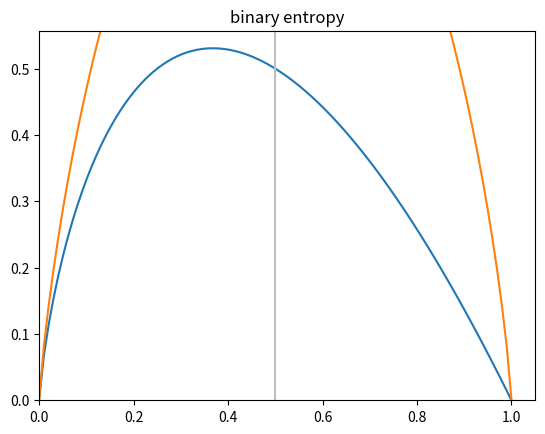

Reproduce this figure in Python.
import math
import numpy as np
import matplotlib.pyplot as plt
from collections import namedtuple, Counter, defaultdict
from typing import NamedTuple


# Candidate = namedtuple('Candidate',
#                        ('level', 'lang', 'tweets', 'phd', 'result'))
class Candidate(NamedTuple):  # NamedTuple을 상속받는 클래스 선언
    level: str
    lang: str
    tweets: bool
    phd: bool
    result: bool = None  # 클래스 선언 방식의 NamedTuple은 field의 기본값을 설정할 수 있음.


def uncertainty(p):
    """ 0 <= p <= 1
    확률 p=0이면, 사건이 "항상" 발생하지 않는다 -> 불확실성 0
    확률 p=1이면, 사건이 "항상" 발생한다. -> 불확실성 0
    확률 0<p<1이면, 사건이 발생할 수도, 발생하지 않을 수도 있다. -> 불확실성이 있다.
    """
    return -p * math.log(p, 2)  # 2를 밑수로 하는 로그 함수


def entropy(class_probabilities):
    """ 엔트로피: 각 클래스의 불확실성의 정도를 모두 더한 값.
    주어진 확률들의 리스트에 대해서 엔트로피를 계산
    E = sum(i) [uncertainty(p_i)] = -p_1 * log(p_1) - p_2 * log(p_2) - ...
    """
    ent = 0
    for p in class_probabilities:
        if p != 0:
            ent += uncertainty(p)
            # 만약 p=0이면 log(p)를 계산할 때 Error가 발생하기 때문에
    return ent


def binary_entropy(p):
    """사건이 일어날 확률 p, 사건이 일어나지 않을 확률 (1-p)
    Entropy = -p * log(p) - (1-p) * log(1-p)
    """
    return uncertainty(p) + uncertainty(1-p)


def class_probabilities(labels):
    total_count = len(labels)
    counts = Counter(labels)  # {label_1: cnt_1, label_2: cnt_2, ...}
    print(counts)
    # probabilities = []
    # for count in counts.values():
    #     p = count / total_count  # 각 레이블의 확률
    #     probabilities.append(p)
    probabilities = [count/total_count for count in counts.values()]
    return probabilities


def partition_by(dataset, attr_name):
    """NamedTuple들의 리스트로 이루어진 dataset를
    NamedTuple의 특정 attribute로 partitioning"""
    partitions = defaultdict(list)  # list를 value로 갖는 dict
    for sample in dataset:
        # 해당 attr_name의 값을 찾아서
        key = getattr(sample, attr_name)
        # dict의 키로 사용해서 sample을 저장.
        partitions[key].append(sample)
    return partitions


def partition_entropy_by(dataset, by_partition, by_entropy):
    """by_partition(attr_name)으로 분리된 각 파티션에서
    by_entropy(label_name)의 엔트로피를 각각 계산하고,
    파티션 내에서의 엔트로피 * 파티션의 비율 들의 합을 리턴.
    """
    # 파티션을 나눔
    partitions = partition_by(dataset, by_partition)

    # 클래스(레이블) 별 확률을 계산하기 위해서 레이블들의 리스트를 생성
    labels = []
    for partition in partitions.values():  # 파티션 개수만큼 반복
        values = []
        for sample in partition:  # 파티션의 원소 개수만큼 반복
            values.append(getattr(sample, by_entropy))
        labels.append(values)
    print(labels)
    # 각 파티션이 차지하는 비율을 계산하고,
    # 각 파티션에서의 엔트로피에 그 비율을 곱해주기 위해서
    total_count = sum(len(label) for label in labels)
    ent = 0
    for label in labels:
        # 파티션이 가지고 있는 클래스들의 확률 리스트
        cls_prob = class_probabilities(label)  # [2/5, 3/5]
        part_ent = entropy(cls_prob)  # 파티션의 엔트로피
        # 파티션 엔트로피 * 파티션의 비율
        ent += part_ent * len(label) / total_count
    return ent






if __name__ == '__main__':
    candidates = [Candidate('Senior', 'Java', False, False, False),
                  Candidate('Senior', 'Java', False, True, False),
                  Candidate('Mid', 'Python', False, False, True),
                  Candidate('Junior', 'Python', False, False, True),
                  Candidate('Junior', 'R', True, False, True),
                  Candidate('Junior', 'R', True, True, False),
                  Candidate('Mid', 'R', True, True, True),
                  Candidate('Senior', 'Python', False, False, False),
                  Candidate('Senior', 'R', True, False, True),
                  Candidate('Junior', 'Python', True, False, True),
                  Candidate('Senior', 'Python', True, True, True),
                  Candidate('Mid', 'Python', False, True, True),
                  Candidate('Mid', 'Java', True, False, True),
                  Candidate('Junior', 'Python', False, True, False)]

    # uncertainty 함수 그래프
    x_pts = np.linspace(0.0001, 1, 100)
    y_pts = [uncertainty(p) for p in x_pts]
    plt.plot(x_pts, y_pts)
    plt.title('y = -p * log(p)')
    plt.xlim(0.0)  # 0 <= x
    plt.ylim(0.0)  # 0 <= y
    plt.show()

    # binary_entropy 함수 그래프
    x_pts = np.linspace(0.0001, 0.9999, 100)
    y_pts = [binary_entropy(p) for p in x_pts]
    plt.plot(x_pts, y_pts)
    plt.title('binary entropy')
    plt.axvline(x=0.5, color='0.75')
    plt.xlim(0)
    plt.ylim(0)
    plt.show()

    # entropy 함수 테스트
    rain_prob = [1, 0]  # 비가 올 확률 100%
    ent = entropy(rain_prob)
    print('entropy =', ent)  # 엔트로피 = 0 (최소 엔트로피/불확실성)

    rain_prob = [0.5, 0.5]  # 비가 올 확률 50%
    print('entropy =', entropy(rain_prob))  # 엔트로피 = 1.0 (최대 엔트로피/불확실성)

    rain_prob = [0.9, 0.1]  # 비가 올 확률 90%
    print('entropy =', entropy(rain_prob))  # 엔트로피 = 0.47

    # class_probabilities 함수 테스트
    level = ['junior', 'senior', 'mid', 'junior']
    # P(junior) = 2/4, P(senior) = 1/4, P(mid) = 1/4
    cls_prob = class_probabilities(level)
    print(cls_prob)

    # partition_by 함수 테스트
    partition_by_level = partition_by(candidates, 'level')
    print('partition_by_level:', partition_by_level)
    partition_by_tweet = partition_by(candidates, 'tweets')
    print('partition_by_tweets:', partition_by_tweet)

    # partition_entropy_by 함수 테스트
    # 전체 지원자들을 level로 파티션을 나눠서 result의 엔트로피를 계산
    ent_level = partition_entropy_by(candidates, 'level', 'result')
    print('entropy partitioned by level:', ent_level)
    ent_lang = partition_entropy_by(candidates, 'lang', 'result')
    print('entropy partitioned by lang', ent_lang)

